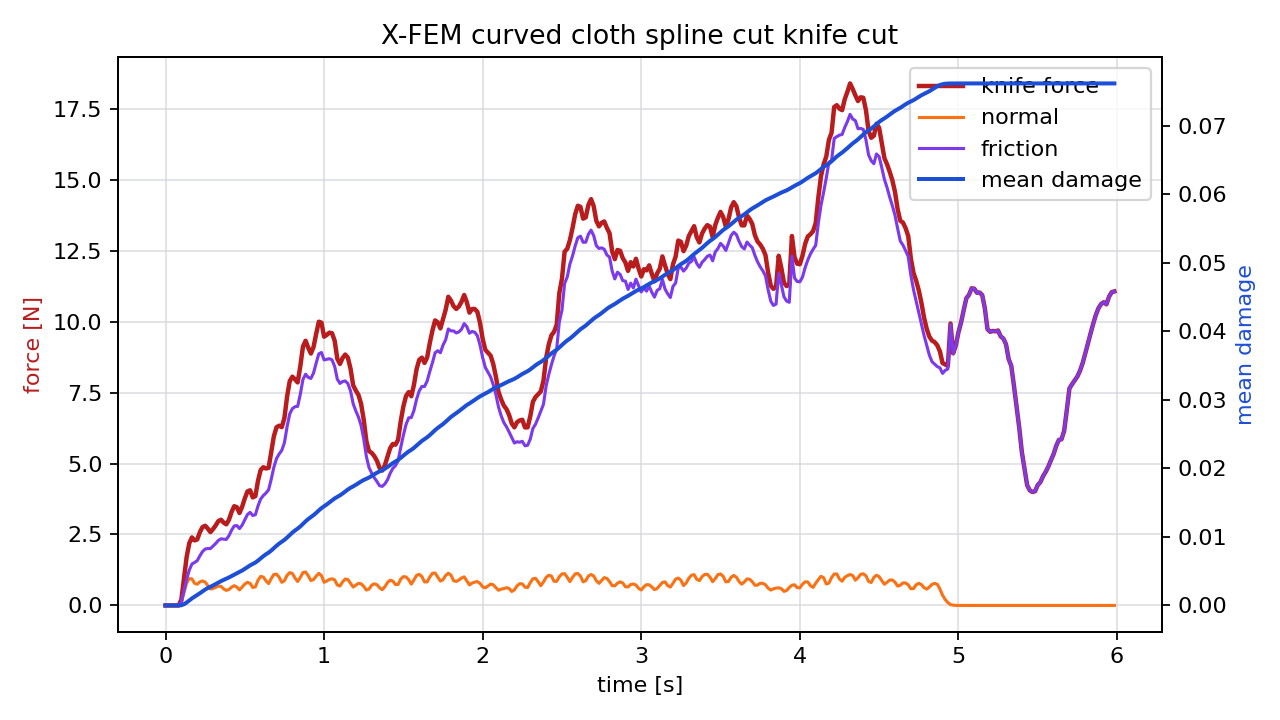

Values plotted in this chart, from the file beside it:
time_s, force_n, normal_force_n, friction_force_n, active_particles, mean_damage
0.00000000, 0.00000000, 0.00000000, 0.00000000, 0, 0.00000000
0.01667, 0.00000000, 0.00000000, 0.00000000, 0, 0.00000000
0.03333, 0.00000000, 0.00000000, 0.00000000, 0, 0.00000000
0.05, 0.00000000, 0.00000000, 0.00000000, 0, 0.00000000
0.06667, 0.00000000, 0.00000000, 0.00000000, 0, 0.00000000
0.08333, 0.00000000, 0.00000000, 0.00000000, 0, 0.00000000
0.1, 0.2096, 0.09993, 0.1097, 0, 0.00003189
0.1167, 0.9722, 0.4591, 0.5132, 1, 0.0001784
0.1333, 1.713, 0.7864, 0.9268, 1, 0.0004293
0.15, 2.195, 0.9465, 1.248, 2, 0.0007313
0.1667, 2.397, 0.9363, 1.461, 3, 0.00103
0.1833, 2.291, 0.778, 1.513, 3, 0.001278
0.2, 2.326, 0.7486, 1.578, 3, 0.001517
0.2167, 2.581, 0.8318, 1.749, 4, 0.001782
0.2333, 2.762, 0.8646, 1.897, 4, 0.002058
0.25, 2.808, 0.8213, 1.987, 4, 0.00232
0.2667, 2.707, 0.7013, 2.005, 5, 0.002543
0.2833, 2.583, 0.5793, 2.003, 5, 0.002728
0.3, 2.693, 0.5983, 2.094, 5, 0.002919
0.3167, 2.822, 0.6377, 2.185, 5, 0.003122
0.3333, 2.972, 0.6803, 2.292, 6, 0.003339
0.35, 3.02, 0.6734, 2.346, 6, 0.003553
0.3667, 2.918, 0.5831, 2.335, 6, 0.003739
0.3833, 2.858, 0.5314, 2.326, 6, 0.003908
0.4, 3.017, 0.561, 2.456, 6, 0.004087
0.4167, 3.296, 0.6445, 2.651, 7, 0.004292
0.4333, 3.496, 0.6954, 2.801, 7, 0.004514
0.45, 3.461, 0.6466, 2.814, 7, 0.00472
0.4667, 3.256, 0.5486, 2.707, 7, 0.004895
0.4833, 3.48, 0.6491, 2.831, 7, 0.005102
0.5, 3.774, 0.7539, 3.02, 8, 0.005342
0.5167, 4.016, 0.8149, 3.202, 8, 0.005602
0.5333, 4.057, 0.7777, 3.279, 9, 0.005849
0.55, 3.805, 0.6357, 3.17, 9, 0.006052
0.5667, 3.85, 0.6547, 3.196, 9, 0.006261
0.5833, 4.395, 0.8881, 3.507, 9, 0.006544
0.6, 4.771, 1.022, 3.749, 9, 0.00687
0.6167, 4.87, 1, 3.87, 10, 0.007189
0.6333, 4.825, 0.8665, 3.959, 10, 0.007465
0.65, 4.845, 0.7707, 4.074, 10, 0.007711
0.6667, 5.393, 0.946, 4.447, 11, 0.008013
0.6833, 5.961, 1.092, 4.869, 11, 0.008361
0.7, 6.277, 1.102, 5.175, 12, 0.008713
0.7167, 6.332, 0.9958, 5.336, 12, 0.009031
0.7333, 6.282, 0.8161, 5.466, 13, 0.009291
0.75, 6.608, 0.8723, 5.736, 13, 0.00957
0.7667, 7.359, 1.061, 6.297, 14, 0.009908
0.7833, 7.904, 1.157, 6.747, 14, 0.01028
0.8, 8.06, 1.125, 6.934, 15, 0.01064
0.8167, 7.964, 0.9636, 7, 15, 0.01094
0.8333, 7.857, 0.844, 7.013, 16, 0.01121
0.85, 8.425, 0.9843, 7.441, 16, 0.01153
0.8667, 9.118, 1.159, 7.959, 17, 0.0119
0.8833, 9.324, 1.179, 8.145, 18, 0.01227
0.9, 9.08, 1.045, 8.035, 18, 0.01261
0.9167, 8.874, 0.8781, 7.996, 18, 0.01289
0.9333, 9.1, 0.9122, 8.188, 18, 0.01318
0.95, 9.566, 1.029, 8.537, 19, 0.01351
0.9667, 9.994, 1.131, 8.864, 20, 0.01387
0.9833, 9.963, 1.053, 8.91, 21, 0.01421
... 300 more rows
